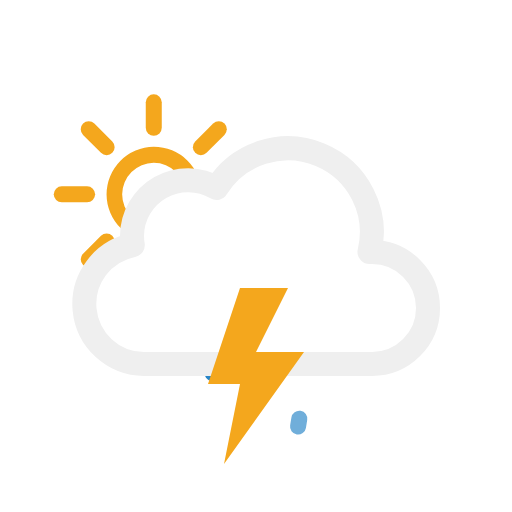
t = 0.00 s
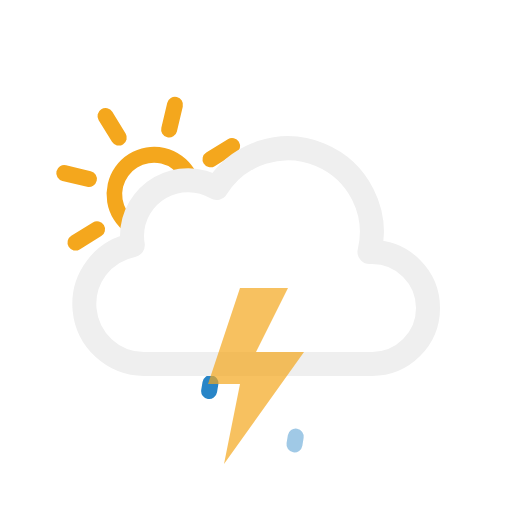
t = 1.67 s
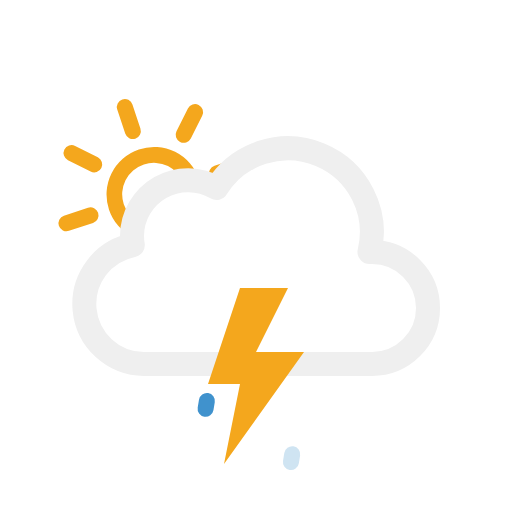
t = 3.33 s
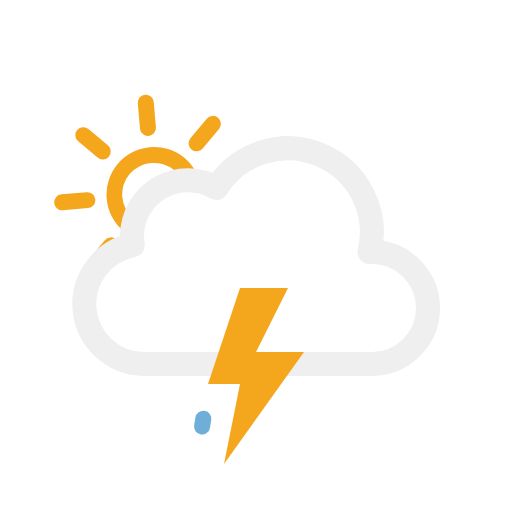
t = 5.00 s
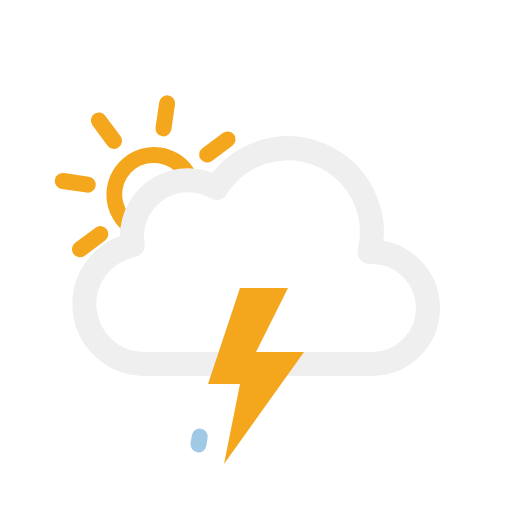
t = 6.67 s
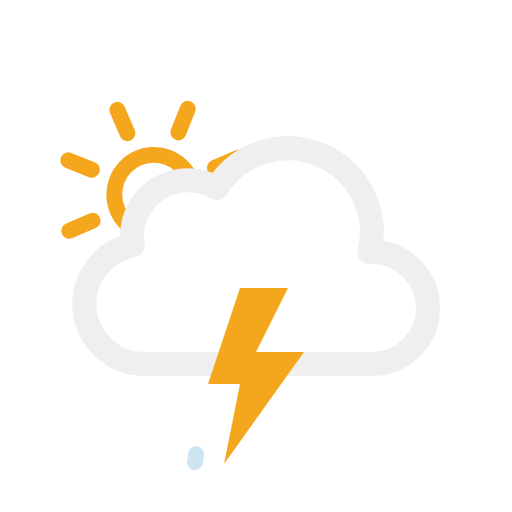
t = 8.33 s

The animated SVG that drew these frames (rendered in a browser with its animation timeline set to each time). Animation: 8 SMIL elements (animate=4,animateTransform=4); frames cover the first 8.33 s, repeats indefinitely.

<svg xmlns="http://www.w3.org/2000/svg" viewBox="0 0 64 64">
	
	<defs>
		<clipPath id="a">
			<polyline points="42 64 44.85 47 21.05 47 17 64" fill="none"/>
		</clipPath>
	</defs>
	<clipPath id="b">
			<polygon points="10.55 34.21 6.72 30.79 4.72 24.79 5.72 17.79 9.72 12.79 14.72 9.79 20.72 9.79 25.72 10.79 28.72 13.79 31.28 18.15 26.72 22.79 21.72 22.79 16.72 27.79 16.72 30.79 10.55 34.21" fill="none"/>
	</clipPath>
		<g clip-path="url(#b)">
		<g>
			<path d="M19.22,20.34a3.95,3.95,0,1,1-3.95,3.95,4,4,0,0,1,3.95-3.95m0-2a5.95,5.95,0,1,0,6,5.95,6,6,0,0,0-6-5.95Z" fill="#f4a71d"/>
			<line x1="19.22" y1="15.97" x2="19.22" y2="12.79" fill="none" stroke="#f4a71d" stroke-linecap="round" stroke-miterlimit="10" stroke-width="2"/>
			<line x1="19.22" y1="35.79" x2="19.22" y2="32.62" fill="none" stroke="#f4a71d" stroke-linecap="round" stroke-miterlimit="10" stroke-width="2"/>
			<line x1="25.11" y1="18.4" x2="27.35" y2="16.16" fill="none" stroke="#f4a71d" stroke-linecap="round" stroke-miterlimit="10" stroke-width="2"/>
			<line x1="11.09" y1="32.42" x2="13.33" y2="30.18" fill="none" stroke="#f4a71d" stroke-linecap="round" stroke-miterlimit="10" stroke-width="2"/>
			<line x1="13.33" y1="18.4" x2="11.09" y2="16.16" fill="none" stroke="#f4a71d" stroke-linecap="round" stroke-miterlimit="10" stroke-width="2"/>
			<line x1="27.35" y1="32.42" x2="25.11" y2="30.18" fill="none" stroke="#f4a71d" stroke-linecap="round" stroke-miterlimit="10" stroke-width="2"/>
			<line x1="10.89" y1="24.29" x2="7.72" y2="24.29" fill="none" stroke="#f4a71d" stroke-linecap="round" stroke-miterlimit="10" stroke-width="2"/>
			<line x1="30.72" y1="24.29" x2="27.55" y2="24.29" fill="none" stroke="#f4a71d" stroke-linecap="round" stroke-miterlimit="10" stroke-width="2"/>

			<animateTransform attributeName="transform" type="rotate" from="0 19.22 24.293" to="360 19.22 24.293" dur="45s" repeatCount="indefinite"/>
		</g>
	</g>

	<g clip-path="url(#a)">
		<g>
			<line x1="32.08" y1="49.01" x2="31.92" y2="49.99" fill="none" stroke="#2885c7" stroke-linecap="round" stroke-miterlimit="10" stroke-width="2"/>
			<animateTransform attributeName="transform" type="translate" values="2 -10; -2 10" dur="1.5s" repeatCount="indefinite"/>
			<animate attributeName="opacity" values="1;1;0" dur="1.5s" repeatCount="indefinite"/>
		</g>
		<g>
			<line x1="26.08" y1="49.01" x2="25.92" y2="49.99" fill="none" stroke="#2885c7" stroke-linecap="round" stroke-miterlimit="10" stroke-width="2"/>
			<animateTransform attributeName="transform" type="translate" begin="-0.5s" values="2 -10; -2 10" dur="1.5s" repeatCount="indefinite"/>
			<animate attributeName="opacity" values="1;1;0" dur="1.5s" begin="-0.5s" repeatCount="indefinite"/>
		</g>
		<g>
			<line x1="38.08" y1="49.01" x2="37.92" y2="49.99" fill="none" stroke="#2885c7" stroke-linecap="round" stroke-miterlimit="10" stroke-width="2"/>
			<animateTransform attributeName="transform" type="translate" begin="-1s" values="2 -10; -2 10" dur="1.5s" repeatCount="indefinite"/>
			<animate attributeName="opacity" values="1;1;0" dur="1.5s" begin="-1s" repeatCount="indefinite"/>
		</g>
	</g>
	
	
	<path d="M46.5,31.5l-.32,0a10.49,10.49,0,0,0-19.11-8,7,7,0,0,0-10.57,6,7.21,7.21,0,0,0,.1,1.14A7.5,7.5,0,0,0,18,45.5a4.19,4.19,0,0,0,.5,0v0h28a7,7,0,0,0,0-14Z" fill="none" stroke="#efefef" stroke-linejoin="round" stroke-width="3"/>
	<!-- <g clip-path="url(#a)"> -->
	<g>
		<polygon points="30 36 26 48 30 48 28 58 38 44 32 44 36 36 30 36" fill="#f4a71d"/>

		<animate id="a" attributeName="opacity" values="1;1;1;1;1;1;0.1;1;0.1;1;1;0.1;1;0.1;1" dur="2s" repeatCount="indefinite"/>
	</g>
	
</svg>
